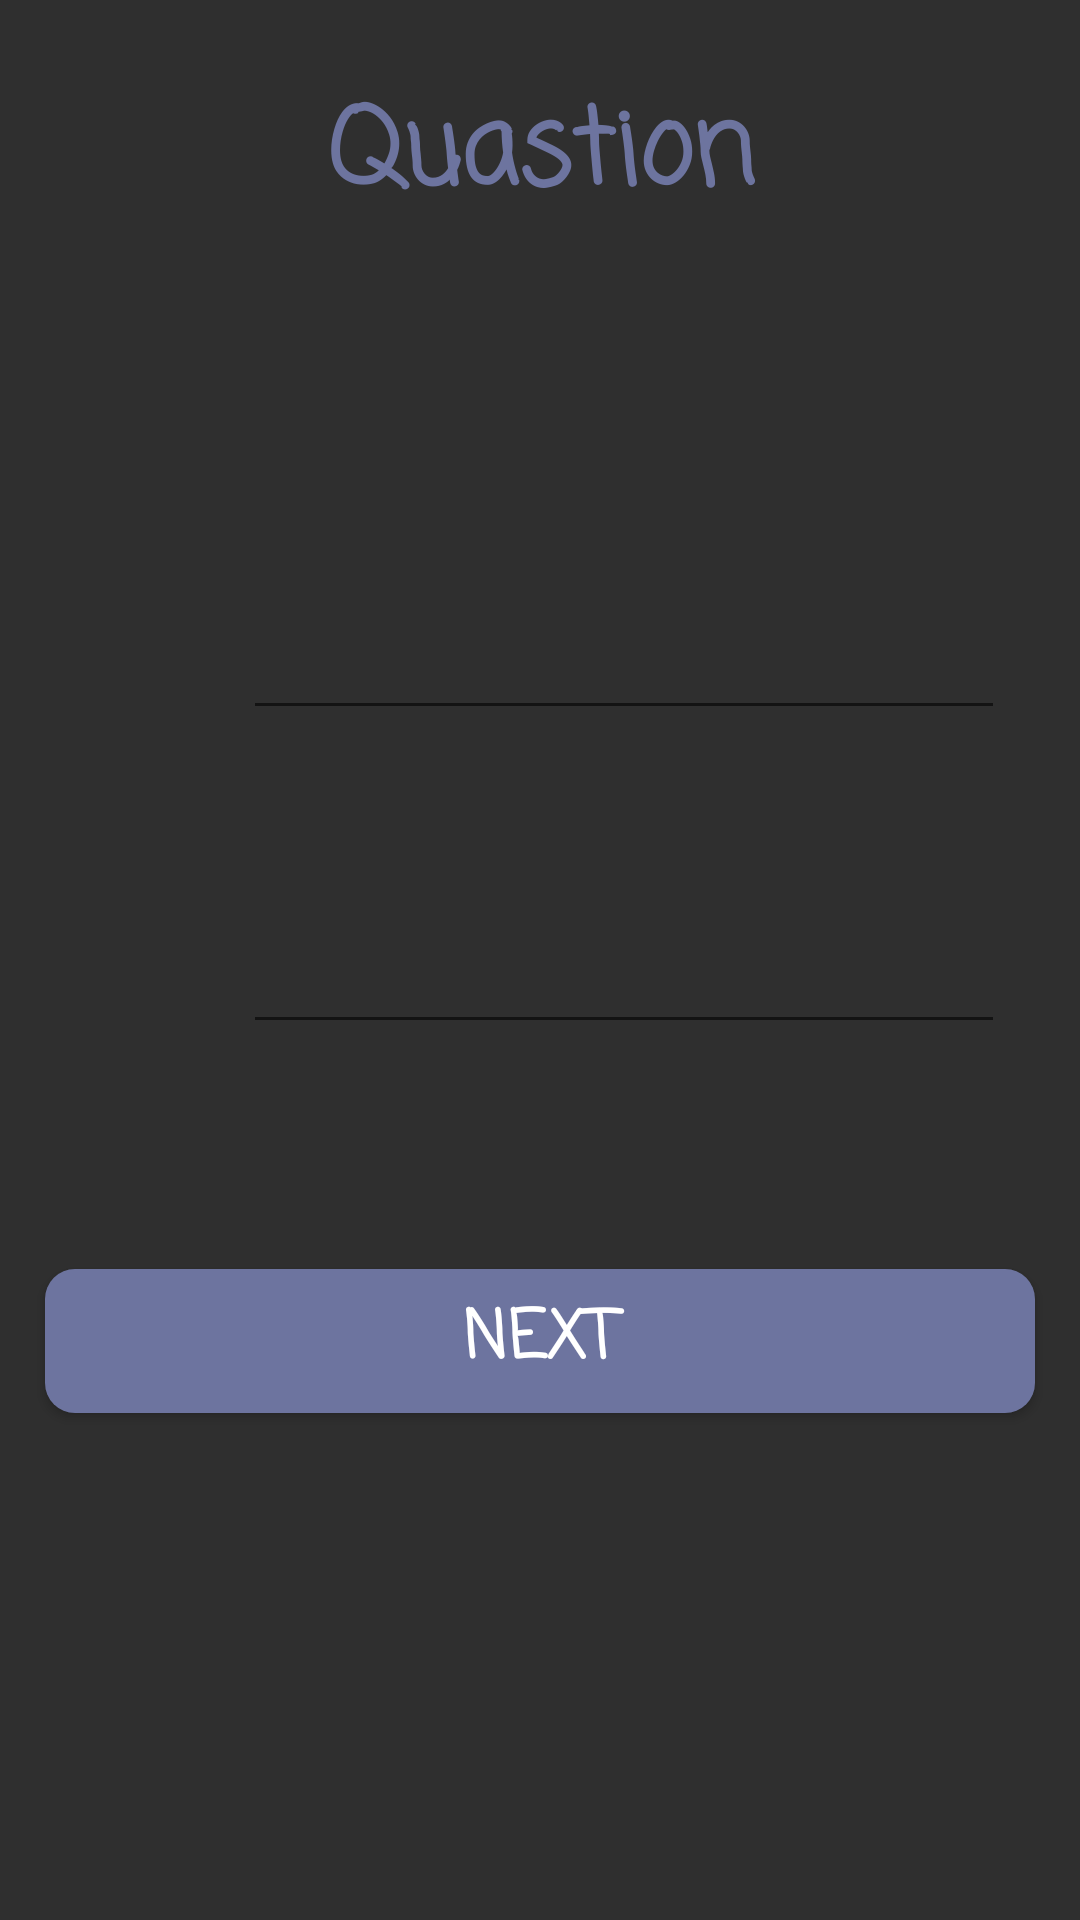

The Android layout XML behind this screen, and the referenced resources:
<!-- AndroidManifest.xml: application theme AppTheme -->
<!-- res/layout/activity_two_test.xml -->
<?xml version="1.0" encoding="utf-8"?>
<RelativeLayout xmlns:android="http://schemas.android.com/apk/res/android"
    xmlns:app="http://schemas.android.com/apk/res-auto"
    xmlns:tools="http://schemas.android.com/tools"
    android:layout_width="match_parent"
    android:layout_height="match_parent"
    android:background="@color/colorPrimaryDark"
    tools:context="com.example.areejdarweesh.projectone.learning.two_test">
    <TextView
        android:id="@+id/quastionnn"
        android:layout_width="match_parent"
        android:layout_height="wrap_content"
        android:text="Quastion"
        android:textAlignment="center"
        android:textSize="35dp"
        android:textStyle="bold"
        android:fontFamily="casual"
        android:layout_margin="25dp"
        android:textColor="@color/toty"/>
    <TextView
        android:id="@+id/quastion"
        android:layout_width="match_parent"
        android:layout_height="wrap_content"
        android:textAlignment="center"
        android:textSize="22dp"
        android:textStyle="bold"
        android:fontFamily="casual"
        android:layout_marginTop="130dp"
        android:textColor="@color/toty"
        android:layout_marginStart="15dp"
        android:layout_marginEnd="15dp"
        />
    <LinearLayout
        android:layout_width="match_parent"
        android:layout_height="wrap_content"
        android:orientation="horizontal"
        android:paddingTop="10dp"
        android:layout_below="@+id/quastion"
        android:gravity="center"
        android:layout_margin="15dp"
        android:id="@+id/answer1">
        <TextView
            android:id="@+id/var1"
            android:layout_width="wrap_content"
            android:layout_height="wrap_content"
            android:text=" "
            android:layout_margin="10dp"
            android:textSize="18dp"
            android:textColor="@color/toty"
            android:fontFamily="casual"
            android:paddingLeft="30dp"/>

        <EditText
            android:id="@+id/ans1"
            android:layout_width="match_parent"
            android:layout_height="wrap_content"
            android:layout_margin="10dp"
            android:textSize="18dp"
            android:textColor="@color/white"
            android:fontFamily="casual"
            />
    </LinearLayout>
    <LinearLayout
        android:layout_width="match_parent"
        android:layout_height="wrap_content"
        android:orientation="horizontal"
        android:paddingTop="10dp"
        android:gravity="center"
        android:layout_margin="15dp"
        android:layout_below="@+id/answer1"
        android:id="@+id/answer2">
        <TextView
            android:id="@+id/var2"
            android:layout_width="wrap_content"
            android:layout_height="wrap_content"
            android:text=" "
            android:layout_margin="10dp"
            android:textSize="18dp"
            android:textColor="@color/white"
            android:fontFamily="casual"
            android:paddingLeft="30dp" />

        <EditText
            android:id="@+id/ans2"
            android:layout_width="match_parent"
            android:layout_height="wrap_content"
            android:layout_margin="10dp"
            android:textSize="18dp"
            android:textColor="@color/toty"
            android:fontFamily="casual"
            />
    </LinearLayout>

    <Button
        android:layout_width="match_parent"
        android:layout_height="wrap_content"
        android:layout_alignParentLeft="true"
        android:layout_alignParentStart="true"
        android:layout_below="@+id/answer2"
        android:text="next"
        android:onClick="next"
        android:textSize="22dp"
        android:textColor="@color/white"
        android:textStyle="bold"
        android:fontFamily="casual"
        android:layout_marginEnd="15dp"
        android:layout_marginStart="15dp"
        android:background="@drawable/btn_change"
        android:layout_marginTop="50dp" />
</RelativeLayout>
<!-- resources referenced by this layout -->
<resources>
  <color name="colorPrimaryDark">#2f2f2f</color>
  <color name="toty">#6d749f</color>
  <color name="white">#ffffff</color>
  <!-- drawable btn_change (drawable) -->
  <?xml version="1.0" encoding="utf-8"?>
  <selector xmlns:android="http://schemas.android.com/apk/res/android">
      <item android:state_pressed="true"
          android:drawable="@drawable/defult"
          /> 
      <item android:state_focused="true"
          android:drawable="@drawable/foucsed"/> 
      <item android:drawable="@drawable/btn"/> 
  </selector>
  <style name="AppTheme" parent="Theme.AppCompat.Light.NoActionBar">
          
          <item name="colorPrimary">@color/colorPrimary</item>
          <item name="colorPrimaryDark">@color/colorPrimaryDark</item>
          <item name="colorAccent">@color/colorAccent</item>
      </style>
  <!-- drawable defult (drawable) -->
  <?xml version="1.0" encoding="utf-8"?>
  <shape xmlns:android="http://schemas.android.com/apk/res/android"
      android:shape="rectangle">
      <corners
          android:radius="10dp"/>
      <solid
          android:color="@color/colorPrimaryDark"
          />
      <stroke
          android:color="@color/toty"
          android:width="3dp"
          />
  </shape>
  <!-- drawable foucsed (drawable) -->
  <?xml version="1.0" encoding="utf-8"?>
  <shape xmlns:android="http://schemas.android.com/apk/res/android"
      android:shape="rectangle">
      <corners
          android:radius="10dp"/>
     <stroke
         android:color="@color/toty"
         android:width="6dp"
         />
  </shape>
  <!-- drawable btn (drawable-v24) -->
  <?xml version="1.0" encoding="utf-8"?>
  <shape xmlns:android="http://schemas.android.com/apk/res/android"
      android:shape="rectangle">
  <corners
      android:radius="10dp"/>
      <solid
          android:color="#6d749f"
          />
  </shape>
  <color name="colorPrimary">#393939</color>
  <color name="colorAccent">#6d749f</color>
</resources>
